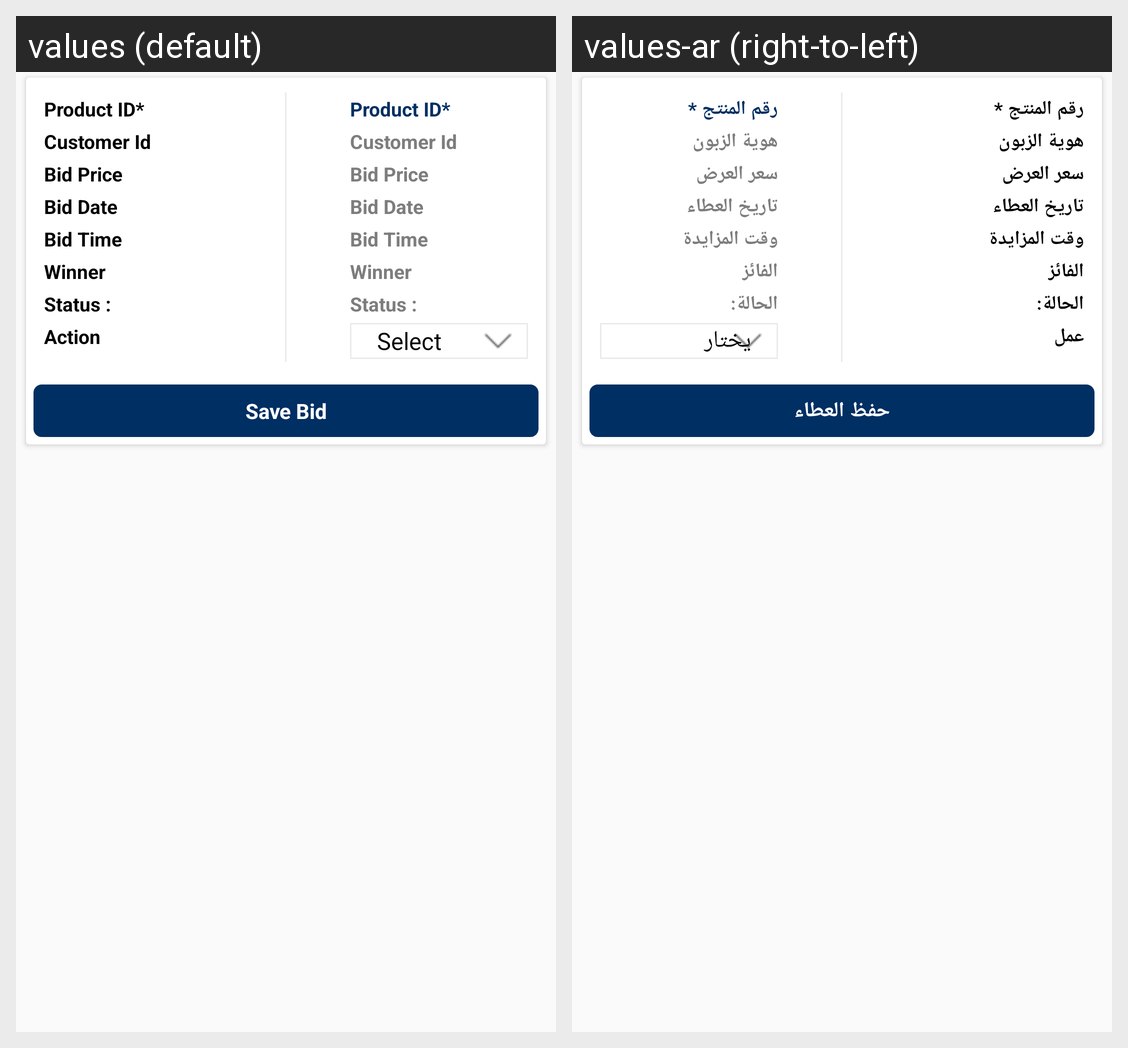

Strings drawn on this Android screen and how each of the app's shown locales translates them:
Android screen res/layout/ced_multivendor_view_bid_single_row.xml rendered under 2 locales, left to right: values (default), values-ar (right-to-left). Device: Nexus 5 (rendered at 1080×1920; each locale shown at half size, 540×960, under a caption strip naming it); theme AppTheme.
Strings drawn on this screen, with the default value and each locale's value (text and hints the layout hard-codes, and strings that could not be matched under every locale, appear in the picture but are not listed):

product_id
  values: Product ID*
  values-ar: رقم المنتج *

customer_id
  values: Customer Id
  values-ar: هوية الزبون

bid_price
  values: Bid Price
  values-ar: سعر العرض

bid_date
  values: Bid Date
  values-ar: تاريخ العطاء

bid_time
  values: Bid Time
  values-ar: وقت المزايدة

winner
  values: Winner
  values-ar: الفائز

status
  values: Status :
  values-ar: الحالة:

Action
  values: Action
  values-ar: عمل

save_bid
  values: Save Bid
  values-ar: حفظ العطاء
